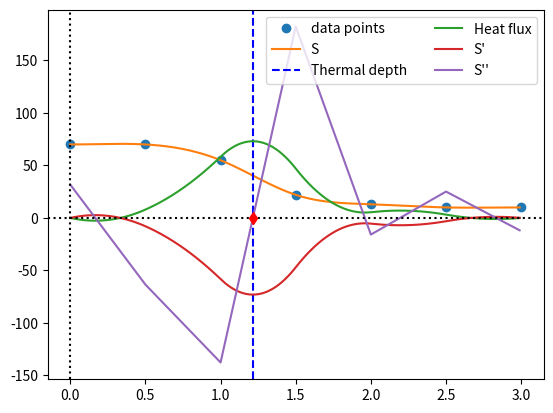

Write Python code to recreate this figure.
#!/usr/bin/env python3
# -*- coding: utf-8 -*-
"""
Created on Thu May  4 11:42:41 2017

[redacted]
"""

import math
import scipy as sp
import numpy as np
import scipy.interpolate as cs
import matplotlib.pyplot as plt
from scipy.optimize import fsolve
#from scipy.interpolate import CubicSpline

def tasks():
    T = np.array([ 70, 70, 55, 22, 13, 10, 10])
    z = np.array([ 0, 0.5, 1, 1.5, 2, 2.5, 3])
   #z2 = np.array([ 0, 50, 100, 150, 200, 250, 300])
    
    p = cs.CubicSpline(z, T, bc_type='clamped')
    
    xs = np.arange(0,3,0.01)
        
    root = fsolve(p, 1, args=2)
    
    k = 0.01
    
    plt.plot(z, T, 'o', label = "data points")
    plt.plot(xs, p(xs), label="S")
    
    plt.axvline(x=root, linestyle='dashed', color='b', label="Thermal depth")
   
    
    plt.plot(xs, -p(xs,1), label="Heat flux")
    
    plt.plot(xs, p(xs,1), label="S'")       #measures the derivate
    plt.plot(xs, p(xs,2), label="S'\'")     #measures the second derivate

    plt.axhline(0, linestyle='dotted', color='black')
    plt.axvline(0, linestyle='dotted', color='black')    
    plt.legend(loc='upper right', ncol=2)
    
    plt.plot(root, 0, 'd', color='r')
    plt.show()
    
    

tasks()
